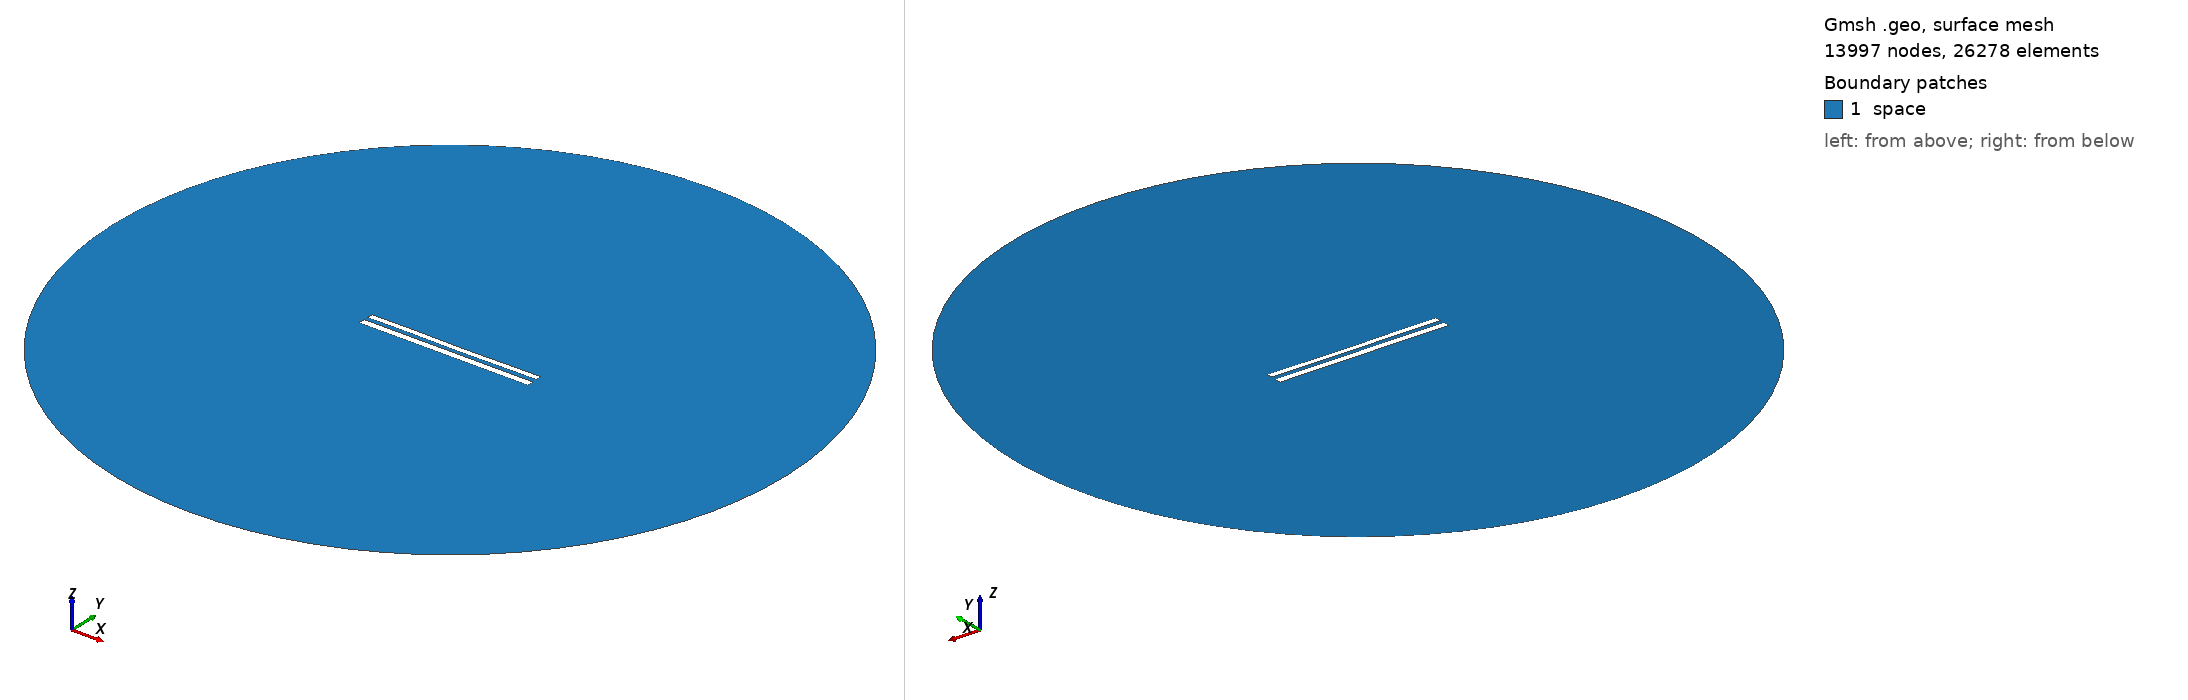

Gmsh geometry script, surface-meshed: 13997 nodes, 26278 surface elements. Boundary patches (legend numbers): 1 space. Left view from above one corner, right view from below the opposite corner. Legend entries are the model's physical surfaces. The drawing asked Gmsh for element sizes between 1% and 20% of the model's largest extent; the script's own settings can give other sizes.

=== 9169.geo (drawn) ===
//---------------------------------------
// Geometry kernel
//---------------------------------------

SetFactory("OpenCASCADE");



//---------------------------------------
// Parameters of the geometry
//---------------------------------------

// Overetch of the upper plate
overetch = 0.25;

// Distance between the plates
distance = 2.5;

// Discretization over the x axis (for the deformation)
nx = 50; 

// Length of the plate
L = 100 - overetch; 

// Number of modes
n = 4; 

// 1st mode coefficient
coeff(1) = 0.07499999999999998;
beta(1) = 0.596864 * 3.1415926535 / L;

// 2nd mode coefficient
coeff(2) = -0.075;
beta(2) = 1.49418 * 3.1415926535 / L;

// 3rd mode coefficient
coeff(3) = 0.07499999999999998;
beta(3) = 2.50025 * 3.1415926535 / L;

// 4th mode coefficient
coeff(4) = 0.07499999999999998;
beta(4) = 3.49999 * 3.1415926535 / L;



//---------------------------------------
// Upper plate (deformed rectangle)
//---------------------------------------

// Coordiantes of the upper plate
xmin = -50;
xmax = 50 - overetch;

// Height of the upper plate
yheight = 4 - 2 * overetch;

// Indexes of the points
UpperID[] = {};
LowerID[] = {};
LeftID[] = {};
RightID[] = {};

// Point index
p = 1;

// Horizontal edges
For i In {1:nx}
    x = xmin + (i-1)*(xmax - xmin)/(nx-1);

    y_bottom = distance / 2 + overetch;
    For j In {1:n}
        C = (Cosh(beta(j)*L) + Cos(beta(j)*L)) / (Sinh(beta(j)*L) + Sin(beta(j)*L));
        y_bottom  = y_bottom + coeff(j) * (Cosh(beta(j)*(x+50)) - Cos(beta(j)*(x+50)) - C * (Sinh(beta(j)*(x+50)) - Sin(beta(j)*(x+50))));
    EndFor

    y_top = y_bottom + yheight;

    Point(p) = {x, y_top, 0, 1.0};
    UpperID[i] = p;
    p = p + 1;

    Point(p) = {x, y_bottom, 0, 1.0};
    LowerID[i] = p;
    p = p + 1;
EndFor

// Create point lists
UpperPts[] = {}; LowerPts[] = {};
For i In {1:nx}
  UpperPts[] += {UpperID[i]};
  LowerPts[] += {LowerID[i]};
EndFor

// Build splines
Spline(1) = {UpperPts[]};
Spline(2) = {LowerPts[]};
Line(3) = {LowerPts[nx-1], UpperPts[nx-1]};
Line(4) = {LowerPts[0], UpperPts[0]};

// Build the plane surface
Curve Loop(1) = {2, 3, -1, -4};
Plane Surface(1) = {1};



//---------------------------------------
// Lower plate (rectangle)
//---------------------------------------

// Vertices
Point(1001) = {-50, -1, 0, 1.0};
Point(1002) = { 50, -1, 0, 1.0};
Point(1003) = { 50,  -5, 0, 1.0};
Point(1004) = {-50,  -5, 0, 1.0};

// Edges
Line(5) = {1001, 1002};
Line(6) = {1002, 1003};
Line(7) = {1003, 1004};
Line(8) = {1004, 1001};

// Plane surface
Line Loop(2) = {5, 6, 7, 8};
Plane Surface(2) = {2}; 



//---------------------------------------
// Outer (fictious) boundary
//---------------------------------------

// Points
Point(1005) = {0, 0, 0};       // Center
Point(1006) = {200, 0, 0};     // Start point
Point(1007) = {0, 200, 0};     // 90 degrees
Point(1008) = {-200, 0, 0};    // 180 degrees
Point(1009) = {0, -200, 0};    // 270 degrees

// Circle arcs (each needs start, center, end)
Circle(9) = {1006, 1005, 1007};
Circle(10) = {1007, 1005, 1008};
Circle(11) = {1008, 1005, 1009};
Circle(12) = {1009, 1005, 1006};

// Plane surface for the entire domain
Curve Loop(3) = {9, 10, 11, 12};
Surface(3) = {3};

// Subtract the plates from the whole domain to obtain the actual domain where we want to solve the equations
BooleanDifference{ Surface{3}; Delete; }{ Surface{1}; Surface{2}; Delete; }




//---------------------------------------
// Transfinite Lines/Curves
//---------------------------------------

// Set the number of points on the boundaries
r = 7;

// Plates
Transfinite Curve {1, 2} = 50*r Using Progression 1;
Transfinite Curve {3, 4} = 2*r Using Progression 1;
Transfinite Line {5, 7} = 50*r Using Progression 1;
Transfinite Line {6, 8} = 2*r Using Progression 1;

// Outer boundary
Transfinite Line {9, 10, 11, 12} = 20 Using Progression 1;



//---------------------------------------
// Physical groups
//---------------------------------------                

// Physical curves (boundaries)
Physical Line("force_segment", 10) = {2};
Physical Line("upper_plate", 11) = {1, 3, 4};
Physical Line("lower_plate", 12) = {5, 6, 7, 8};
Physical Line("boundary", 20) = {9, 10, 11, 12};

// Physical Surfaces
Physical Surface("space", 30) = {3};



//---------------------------------------
// 6. Generate the Mesh
//---------------------------------------

// 2D mesh generation
Mesh 2;
